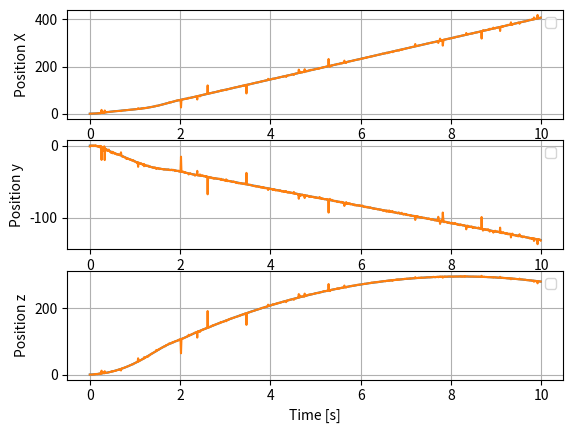

Recreate this plot in Python.
import numpy as np
import copy
import matplotlib.pyplot as plt

class quadrotor:

    def __init__(self, m, l, g, Ixx, Iyy, Izz):
        self.m = m
        self.l = l
        self.g = g
        self.Ixx = Ixx
        self.Iyy = Iyy
        self.Izz = Izz
        self.a1 = (Iyy - Izz) / Ixx
        self.a2 = (Izz - Ixx) / Iyy
        self.a3 = (Ixx - Iyy) / Izz
        self.b1 = l / Ixx
        self.b2 = l / Iyy
        self.b3 = l / Izz
        self.x = np.zeros(12)

    def step(self, u, dt):
        ux = np.cos(self.x[0]) * np.sin(self.x[2]) * np.cos(self.x[4]) + np.sin(self.x[0]) * np.sin(self.x[4])
        uy = np.cos(self.x[0]) * np.sin(self.x[2]) * np.sin(self.x[4]) - np.sin(self.x[0]) * np.cos(self.x[4])
        self.x[0] += dt * self.x[1]
        self.x[1] += dt * (self.x[3] * self.x[5] * self.a1 + self.b1 * u[1])
        self.x[2] += dt * self.x[3]
        self.x[3] += dt * (self.x[1] * self.x[5] * self.a2 + self.b2 * u[2])
        self.x[4] += dt * self.x[5]
        self.x[5] += dt * (self.x[3] * self.x[5] * self.a3 + self.b3 * u[3])
        self.x[6] += dt * self.x[7]
        self.x[7] += dt * ((np.cos(self.x[0]) * np.cos(self.x[2]) * u[0]) / self.m - self.g)
        self.x[8] += dt * self.x[9]
        self.x[9] += dt * (ux / self.m * u[0])
        self.x[10] += dt * self.x[11]
        self.x[11] += dt * (uy / self.m * u[0])  
        return self.x
    
    
    def set_x(self, init_state):
        self.x = init_state
    
    def get_x(self):
        return self.x

def ekf_quadrotor(quad = None, x = None,u = None,dt = None,y = None,P = None,Q = None,R = None): 
  
    # for nonlinear dynamic system:
    #           x_k+1 = f(x_k) + w_k
    #           y_k   = h(x_k) + v_k
    # where w ~ N(0,Q) meaning w is gaussian noise with covariance Q
    #       v ~ N(0,R) meaning v is gaussian noise with covariance R
    # Inputs:   f: function handle for f(x)
    #           x: "a priori" state estimate
    #           P: "a priori" estimated state covariance
    #           h: fanction handle for h(x)
    #           y: current measurement
    #           Q: process noise covariance
    #           R: measurement noise covariance
    # Output:   x: "a posteriori" state estimate
    #           P: "a posteriori" state covariance

    x1,A = jaccsd(x,quad,u,dt)
    P = np.multiply(A, P, np.transpose(A)) + Q
    y1,H = jaccsd(x1,quad,u,dt)
    P12 = np.multiply(P, np.transpose(H))
    K = np.multiply(P12, np.linalg.inv(np.multiply(H, P12) + R))
    x_est = x1 + (np.dot(K, np.transpose(y - y1))).ravel()

    P -= np.multiply(K, np.transpose(P12))
    
    # R=chol(H*P12+R);            #Sk, Cholesky factorization
    # U=P12/R;                    #K=U/R'; Faster because of back substitution
    # x=x1+U*(R'\(y-y1));         #Back substitution to get state update
    # K = U*inv(R');
    # P=P-U*U';                   #Covariance update, U*U'=P12/R/R'*P12'=K*P12.
    return x_est
    
def jaccsd(x0 = None, quad = None,u = None,dt = None): 
    # JACCSD Jacobian through complex step differentiation
    # [z J] = jaccsd(f,x)
    # z = f(x)
    # J = f'(x)
    n = np.asarray(x0).size
    m = np.asarray(x0).size
    A = np.zeros((m,n))
    slack = 0.0001
    init_st = copy.deepcopy(quad.get_x())
    quad.set_x(x0)
    z = quad.step(u,dt)

    for k in np.arange(0,n).reshape(-1):
        x1 = np.zeros(n)
        x1[k] = slack
        quad.set_x(x0+x1)
        z1 = quad.step(u,dt)
        A[:,k] = np.divide((z1 - z), slack)
    quad.set_x(init_st)
    return z, A
    

def main():

    x0 = np.array([np.pi/8, 0.8, np.pi/8, 0.3, np.pi/8, 0.1, 0.4, 0.2, 0.4, 0.3, 0.2, 0.4])
    u0 = [100, 1, 1, 0]
    dt = 0.01
    P = x0*x0 + 0.1
    Q = np.zeros(12) + 1e-10
    R = np.ones(12)

    quad = quadrotor(0.65, 0.23, 9.81, 7.5e-3, 7.5e-3, 1.3e-2)
    quad.set_x(x0)
    x_est_save = []
    x_cur_save = []
    y_save = []
    t = []

    for i in range(0,1000):
        t.append(i*dt)
        states_cur = quad.get_x()
        y = states_cur + np.random.randn(1,12)
        states_est = ekf_quadrotor(quad, states_cur, u0, dt, y, P, Q, R)
        x_est_save.append(states_est)
        x_cur_save.append(states_cur)
        y_save.append(y)

        quad.step(u0, dt)

    x = []
    y = []
    z = []
    for sublist in x_cur_save:
        x.append(sublist[8])
        y.append(sublist[10])
        z.append(sublist[6])

    x_est = []
    y_est = []
    z_est = []
    for sublist in x_est_save:
        x_est.append(sublist[8])
        y_est.append(sublist[10])
        z_est.append(sublist[6])

    plt.subplot(3, 1, 1)
    plt.plot(t, x, t, x_est)
    plt.ylabel("Position X")
    plt.legend()
    plt.grid()

    plt.subplot(3, 1, 2)
    plt.plot(t, y, t, y_est)
    plt.ylabel("Position y")
    plt.legend()
    plt.grid()

    plt.subplot(3, 1, 3)
    plt.plot(t, z, t, z_est)
    plt.xlabel("Time [s]")
    plt.ylabel("Position z")
    plt.legend()
    plt.grid()

    plt.show()

main()
